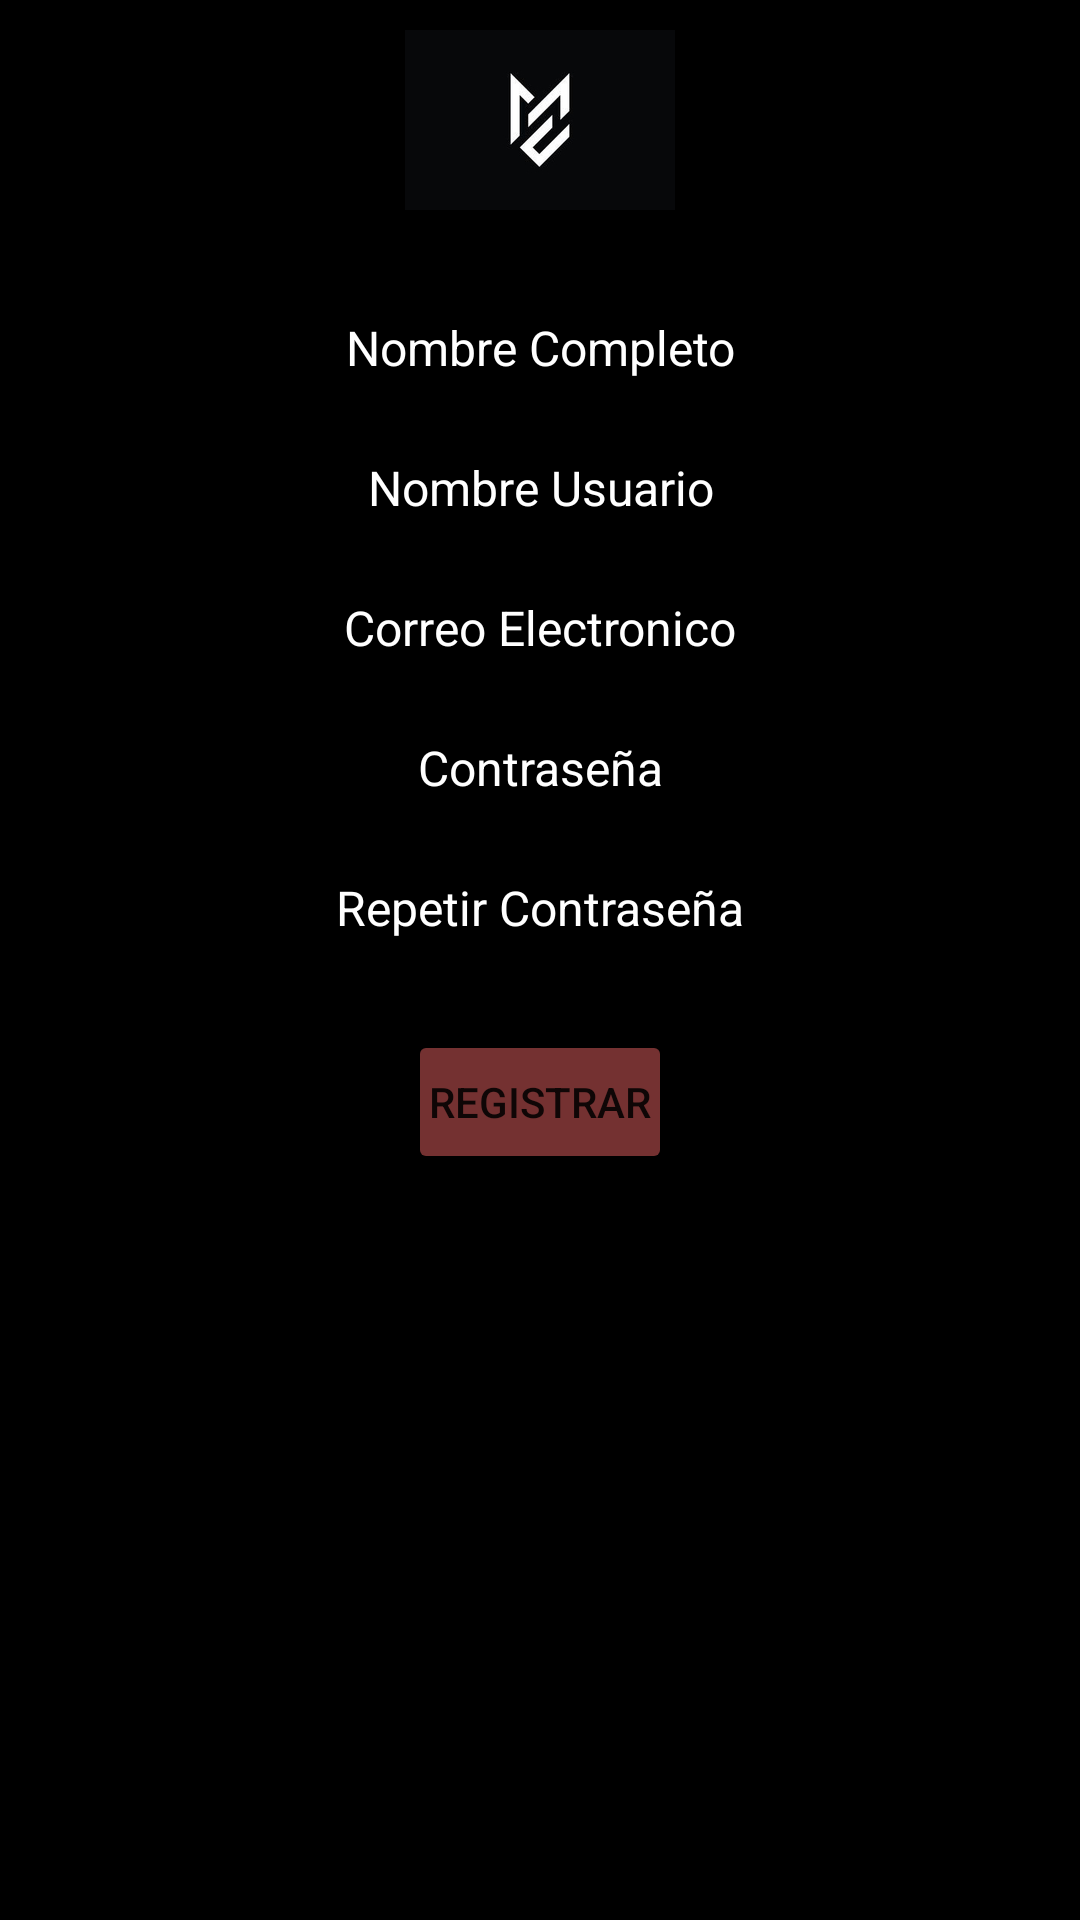

Reconstruct the res/layout file that produces this screen, plus the resources it refers to.
<!-- AndroidManifest.xml: application theme Theme.Practicocuatro -->
<!-- res/layout/activity_registro.xml -->
<?xml version="1.0" encoding="utf-8"?>
<androidx.appcompat.widget.LinearLayoutCompat
    xmlns:android="http://schemas.android.com/apk/res/android"
    xmlns:app="http://schemas.android.com/apk/res-auto"
    xmlns:tools="http://schemas.android.com/tools"
    android:layout_width="match_parent"
    android:layout_height="match_parent"
    android:orientation="vertical"
    android:background="@color/black"
    tools:context=".Registro">

    <ImageView
        android:id="@+id/logoRegistro"
        android:layout_width="match_parent"
        android:layout_height="wrap_content"
        android:layout_marginBottom="5dp"
        android:contentDescription="@string/logoEmpresa"
        android:padding="10dp"
        android:src="@drawable/logo_m" />


    <EditText
        android:id="@+id/nombreCompleto"
        android:layout_width="300dp"
        android:layout_height="wrap_content"
        android:layout_gravity="center"
        android:layout_marginTop="10dp"
        android:background="@color/black"
        android:hint="@string/nombre"
        android:textColorHint="@color/white"
        android:inputType="text"
        android:padding="10dp"
        android:textAlignment="center"
        android:textColor="@color/white"
        android:textSize="16sp" />

    <EditText
        android:id="@+id/nombreUsuario"
        android:layout_width="300dp"
        android:layout_height="wrap_content"
        android:layout_gravity="center"
        android:layout_marginTop="5dp"
        android:background="@color/black"
        android:hint="@string/nombre_usuario"
        android:textColorHint="@color/white"
        android:inputType="text"
        android:padding="10dp"
        android:textAlignment="center"
        android:textColor="@color/white"
        android:textSize="16sp" />

    <EditText
        android:id="@+id/txtCorreo"
        android:layout_width="300dp"
        android:layout_height="wrap_content"
        android:layout_gravity="center"
        android:layout_marginTop="5dp"
        android:background="@color/black"
        android:hint="@string/correo"
        android:textColorHint="@color/white"
        android:inputType="textWebEmailAddress"
        android:padding="10dp"
        android:textAlignment="center"
        android:textColor="@color/white"
        android:textSize="16sp" />

    <EditText
        android:id="@+id/txtContraseña"
        android:layout_width="300dp"
        android:layout_height="wrap_content"
        android:layout_gravity="center"
        android:layout_marginTop="5dp"
        android:background="@color/black"
        android:inputType="numberPassword"
        android:padding="10dp"
        android:hint="@string/contraseña"
        android:textColorHint="@color/white"
        android:textAlignment="center"
        android:textColor="@color/white"
        android:textSize="16sp" />

    <EditText
        android:id="@+id/txtRepite"
        android:layout_width="300dp"
        android:layout_height="wrap_content"
        android:layout_gravity="center"
        android:layout_marginTop="5dp"
        android:background="@color/black"
        android:inputType="numberPassword"
        android:padding="10dp"
        android:hint="@string/RepetirContraseña"
        android:textAlignment="center"
        android:textColorHint="@color/white"
        android:textColor="@color/white"
        android:textSize="16sp" />

    <Button
        android:id="@+id/btnconfirmaregistro"
        android:layout_width="wrap_content"
        android:layout_height="wrap_content"
        android:layout_gravity="center"
        android:layout_marginTop="20dp"
        android:padding="5dp"
        android:text="@string/btnRegistrar"
        android:backgroundTint="@color/botones"
        android:textSize="14sp"
        />

</androidx.appcompat.widget.LinearLayoutCompat>
<!-- resources referenced by this layout -->
<resources>
  <color name="black">#FF000000</color>
  <color name="botones">#743131</color>
  <color name="white">#FFFFFFFF</color>
  <!-- drawable logo_m: jpg bitmap (drawable-hdpi, 2787 bytes) -->
  <string name="btnRegistrar">Registrar</string>
  <string name="correo">Correo Electronico</string>
  <string name="logoEmpresa">Logo empresa</string>
  <string name="nombre">Nombre Completo</string>
  <string name="nombre_usuario">Nombre Usuario</string>
  <style name="Theme.Practicocuatro" parent="Theme.MaterialComponents.DayNight.DarkActionBar">
          
          <item name="colorPrimary">@color/black</item>
          <item name="colorPrimaryVariant">@color/purple_700</item>
          <item name="colorOnPrimary">@color/white</item>
          
          <item name="colorSecondary">@color/teal_200</item>
          <item name="colorSecondaryVariant">@color/teal_700</item>
          <item name="colorOnSecondary">@color/black</item>
          
          <item name="android:statusBarColor" tools:targetApi="l">?attr/colorPrimaryVariant</item>
          
      </style>
  <color name="purple_700">#FF3700B3</color>
  <color name="teal_200">#FF03DAC5</color>
  <color name="teal_700">#FF018786</color>
</resources>
